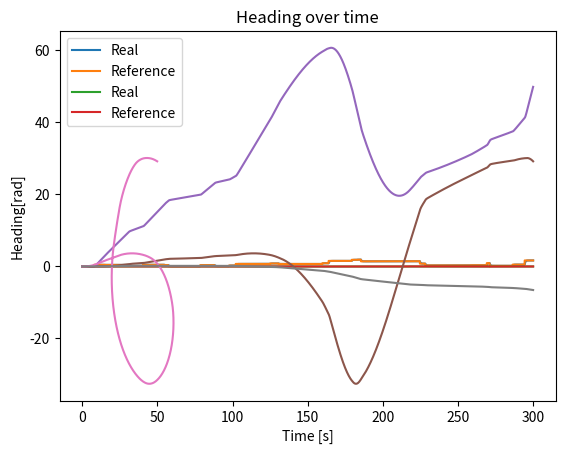

Recreate this plot in Python.
import numpy as np
import matplotlib.pyplot as plt

def distance(point1, point2):
    """ Euclidean distance between two points in the grid"""
    return np.linalg.norm(np.asarray(point1)-np.asarray(point2))


class LIMO:
    """ A general Ackerman driven robot platform.
     Modelled using simple coordinated turm motion. """
    
    def __init__(self, dt, gamma=5e-7, alpha_max=1.2, v_max=8, d=0.5, var_alpha=0.01, var_vel=0.5) -> None:
        # Intrinsics
        self.v_max = v_max
        self.alpha_max = alpha_max
        self.var_alpha=0.01
        self.var_vel=0.5
        self.d = 0.5 # Distance between front and back axels

        # Extrinsics
        self.X = np.array([[0], [0], [0], [0]]) # State vector
        self.psi = 0    # Heading
        self.alpha = 0  # Wheel angle. Throttle level can be derived from X[2:,:]
        self.omega = 0  # Current turning rate

        # Tunable parameters
        self.K_a = 0.2 # Wheel angle update rate
        self.K_v = 0.2 # Wheel 
        self.dt = dt # Time between discrete simulations
        self.gamma = gamma # division tolerance

    def one_step_algorithm(self, alpha_ref, v_ref):
        """
        Running one step of the update algorithm.
        """
        # Step 1: update u, alpha, find B_k
        self.alpha = self.alpha + self.K_a * (alpha_ref - self.alpha)
        v_k = self.X[2:,:] # Current speed from state matrix
        u_k = self.K_v * (np.linalg.norm(v_ref)-np.linalg.norm(v_k))
        B_k = np.array([[0],
                        [0], 
                        [np.cos(self.psi)], 
                        [np.sin(self.psi)]])
    
        # Step 2: Choose A_k
        if np.abs(self.omega) > self.gamma:
            A_k = np.array([[1, 0, np.sin(self.omega*self.dt)/self.omega, -(1-np.cos(self.omega*self.dt))/self.omega],
                          [0, 1, (1-np.cos(self.omega*self.dt))/self.omega, np.sin(self.omega*self.dt)/self.omega],
                          [0, 0, np.cos(self.omega*self.dt), -np.sin(self.omega*self.dt)], 
                          [0, 0, np.sin(self.omega*self.dt), np.cos(self.omega*self.dt)]], dtype=np.ndarray)
        else: # In case omega ~ 0
            A_k = np.array([[1, 0, self.dt, 0],
                          [0, 1, 0, self.dt],
                          [0, 0, 1, 0], 
                          [0, 0, 0, 1]])
        
        # Step 3: Update state matrix
        self.X = A_k@self.X + B_k*u_k

        # Step 4: Update omega nad psi (based on theta)
        theta_next = np.linalg.norm(v_k)*self.dt*np.tan(self.alpha) / self.d # Turn angle
        self.psi = self.psi + theta_next # Heading in WC
        self.omega = np.linalg.norm(v_k)*np.tan(self.alpha) / self.d

    def brownian_motion(self, steps = 1000, v_ref = 3, alpha_ref = 0.0, r_factor=0.02):
        """
        Random walk algorithm.
        """
        # Book keeping
        states = np.zeros((4, 1, steps))
        alphas = np.zeros((steps,))
        v_refs = np.ones((steps,))*v_ref
        alpha_refs = np.ones((steps,))*alpha_ref
        psis = np.zeros((steps,))

        for i in range(steps):
            # Random driver:
            if (i*self.dt).is_integer: # Checks only on whole seconds
                if np.random.choice(a=[0,1], p=[1-r_factor, r_factor]): # Random motion has occured
                    # ADD 'clipped reflection' to max-values
                    v_rand = np.random.normal(loc=0, scale=self.var_vel)
                    if (v_ref+v_rand) > self.v_max or (v_ref+v_rand) <= 0:
                        v_ref = v_ref - v_rand
                    else:
                        v_ref = v_ref + v_rand
                    alpha_rand = np.random.normal(loc=0, scale=self.var_alpha)
                    if np.abs(alpha_ref + alpha_rand) > self.alpha_max:
                        alpha_ref = alpha_ref - alpha_rand
                    else:
                        alpha_ref = alpha_ref + alpha_rand
            # Book-keeping
            alphas[i] = self.alpha
            alpha_refs[i] = alpha_ref
            v_refs[i]= v_ref
            states[:, :, i] = self.X
            psis[i] = self.psi
            self.one_step_algorithm(alpha_ref=alpha_ref, v_ref=v_ref)


        return states, alphas, v_refs, alpha_refs, psis

if __name__ == "__main__":
    ###############################
    ### Testing Brownian motion ###
    ###############################
    # Robot
    dt = 0.1
    gamma=5e-7
    alpha_max = 1.2
    v_max = 8
    d=0.5
    var_alpha=0.01
    var_vel=0.5
    robot = LIMO(dt=dt, gamma=gamma, d=15, alpha_max=alpha_max, v_max=v_max, var_alpha=var_alpha, var_vel=var_vel)

    # Brownian motion
    steps = 3000
    v_ref = 0       # Initial
    alpha_ref = 0   # Initial
    states, alphas, v_refs, alpha_refs, psis = robot.brownian_motion(steps=steps, v_ref=v_ref, alpha_ref=alpha_ref, r_factor=0.01)

    # Plotting
    time_axis = np.linspace(0, steps*dt-dt, steps)
    Xs = states[0, :].T
    Ys = states[1, :].T
    Vs = states[2:, :]
    abs_speeds = np.linalg.norm(Vs.T, axis=2)

    plt.title("Speeds")
    plt.plot(time_axis, abs_speeds, label="Real")
    plt.plot(time_axis, v_refs, label="Reference")
    plt.xlabel("Time[s]")
    plt.ylabel("Speed [m/s]")
    plt.legend()
    plt.show()

    plt.title("Steering angles (alpha)")
    plt.xlabel("Time[s]")
    plt.ylabel("Steering angle [rad]")
    plt.plot(time_axis, alphas, label="Real")
    plt.plot(time_axis, alpha_refs, label="Reference")
    plt.legend()
    plt.show()

    plt.plot(time_axis, Xs)
    plt.title("X pos over time") 
    plt.xlabel("Time[s]")
    plt.ylabel("X pos[m]")
    plt.show()

    plt.plot(time_axis, Ys)
    plt.title("Y pos over time") 
    plt.xlabel("Time[s]")
    plt.ylabel("Y pos[m]")
    plt.show()

    plt.plot(Xs, Ys)
    plt.title("Trajectory in the plane") 
    plt.xlabel("X pos [m]")
    plt.ylabel("Y pos [m]")
    plt.show()

    plt.plot(time_axis, psis)
    plt.title("Heading over time") 
    plt.xlabel("Time [s]")
    plt.ylabel("Heading[rad]")
    plt.show()
